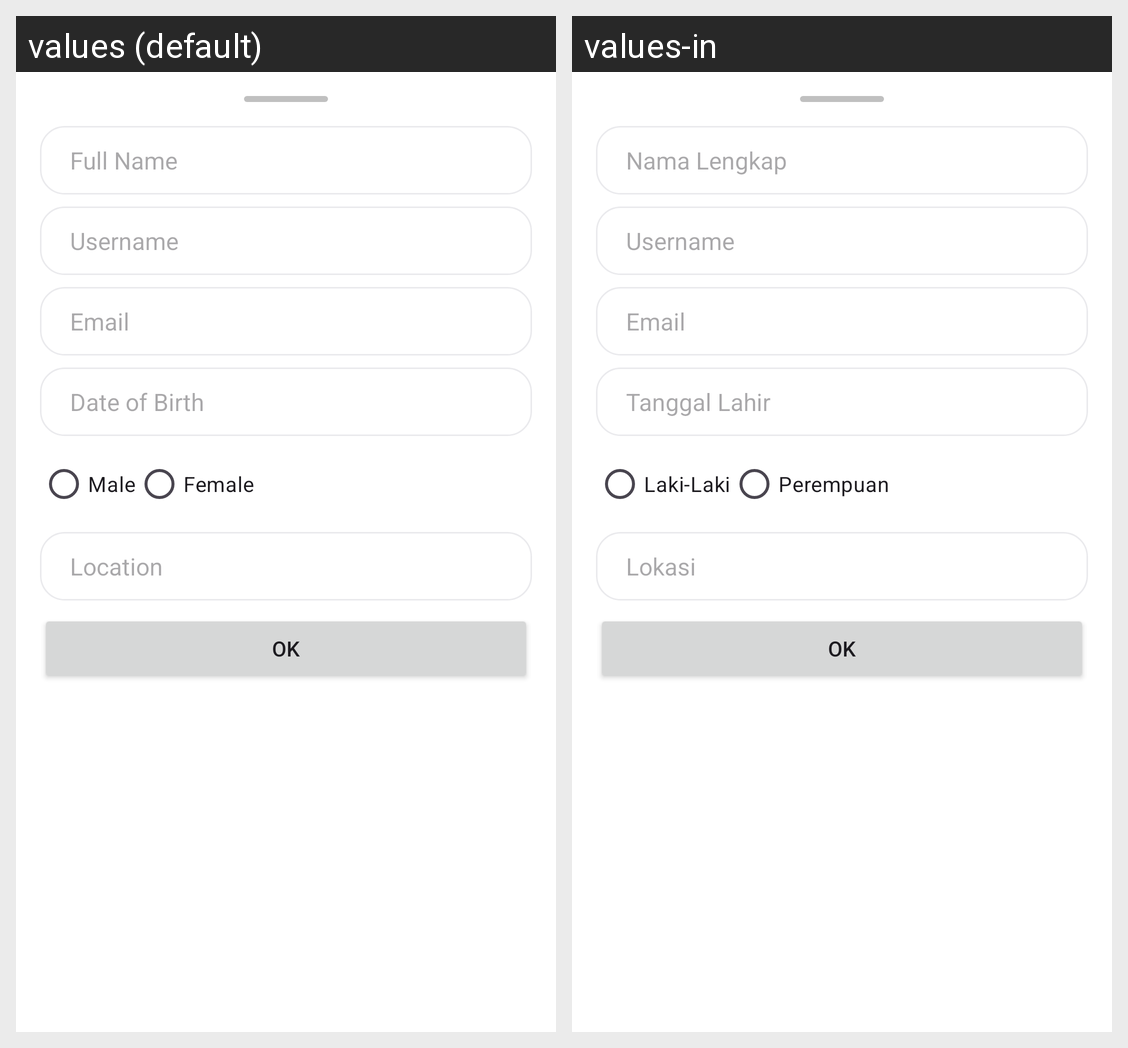

Locale-by-locale string values for the Android screen shown in this grid:
Android screen res/layout/layout_bottom_sheet_edit_profile.xml rendered under 2 locales, left to right: values (default), values-in. Device: Nexus 5 (rendered at 1080×1920; each locale shown at half size, 540×960, under a caption strip naming it); theme Theme.MentalysApp.
Strings drawn on this screen, with the default value and each locale's value (text and hints the layout hard-codes, and strings that could not be matched under every locale, appear in the picture but are not listed):

full_name
  values: Full Name
  values-in: Nama Lengkap

username
  values: Username
  values-in: Username

email
  values: Email
  values-in: Email

date_of_birth
  values: Date of Birth
  values-in: Tanggal Lahir

male
  values: Male
  values-in: Laki-Laki

female
  values: Female
  values-in: Perempuan

location
  values: Location
  values-in: Lokasi

ok
  values: OK
  values-in: OK
